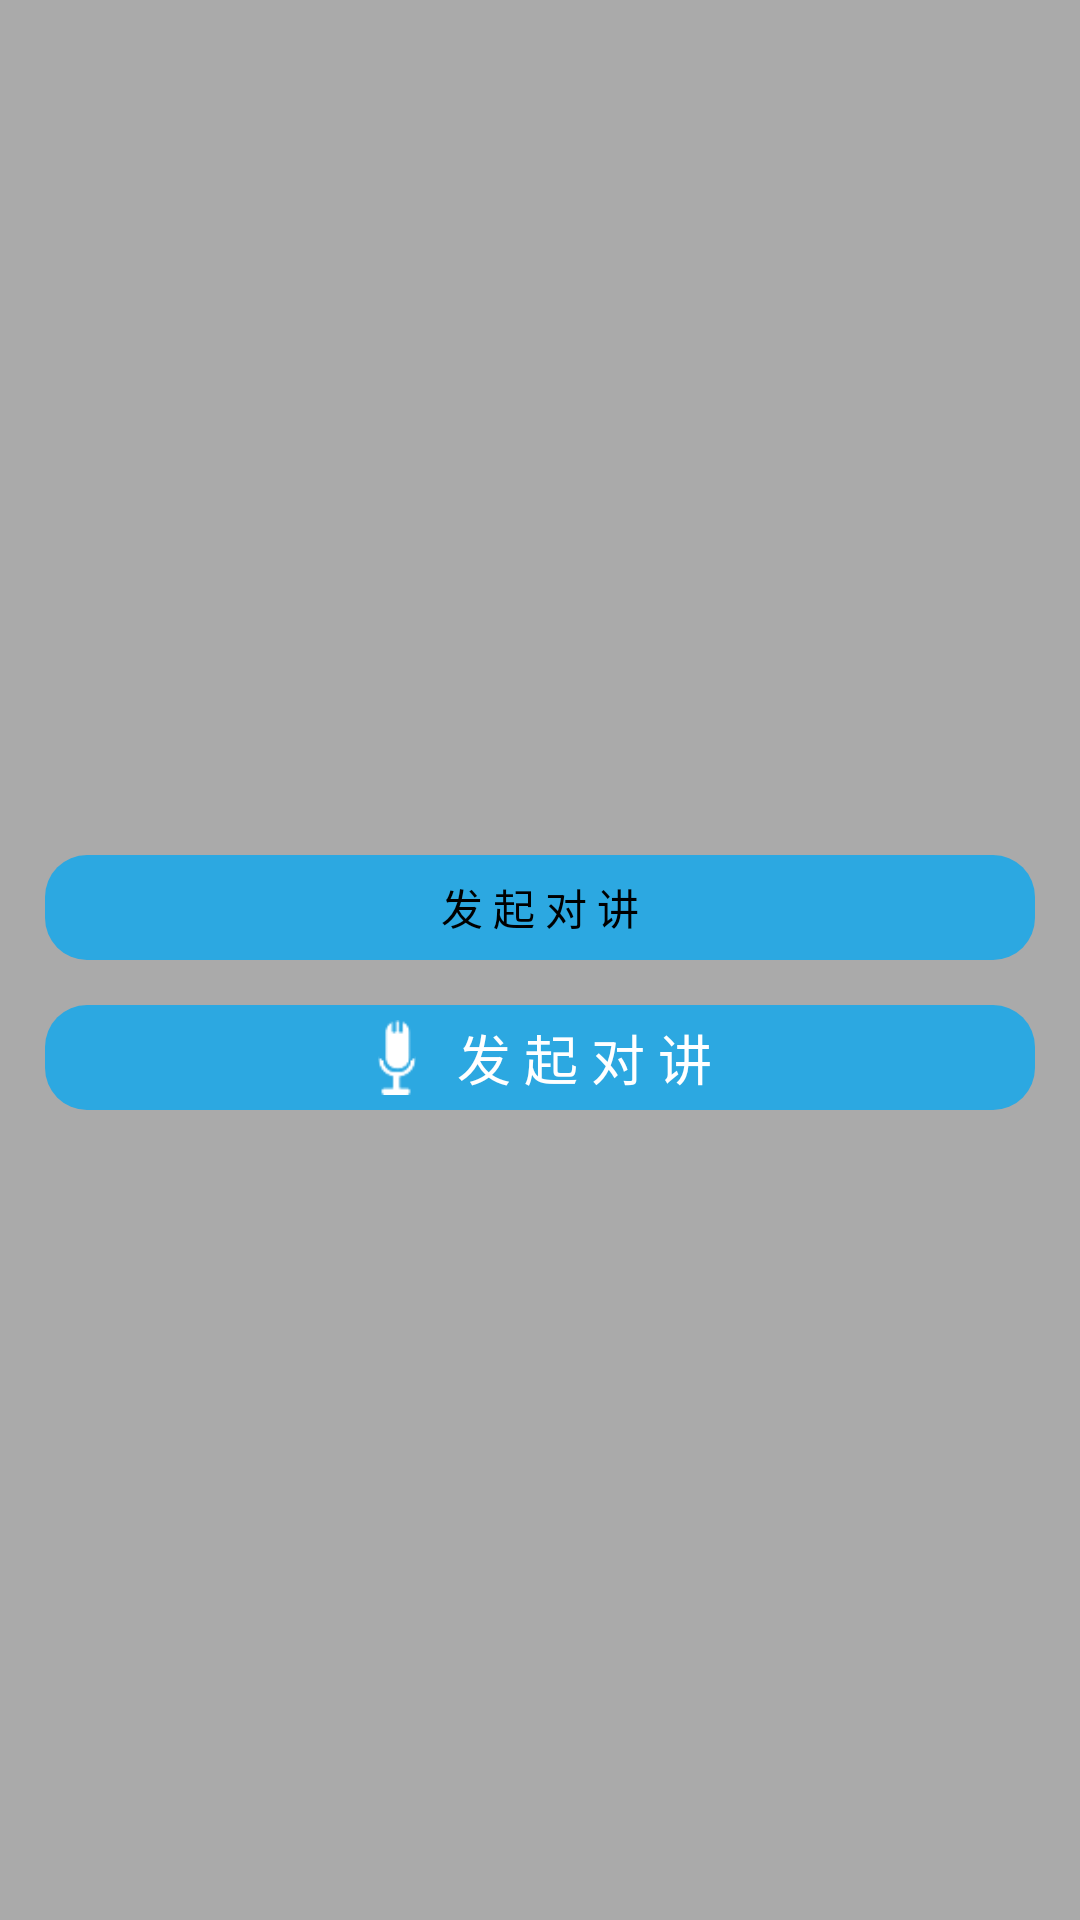

Produce the Android XML layout that renders to this screen, including the resource entries it uses.
<!-- AndroidManifest.xml: application theme AppTheme -->
<!-- res/layout/test.xml -->
<?xml version="1.0" encoding="utf-8"?>
<LinearLayout xmlns:android="http://schemas.android.com/apk/res/android"
    android:layout_width="match_parent"
    android:layout_height="match_parent"
    android:background="#55000000"
    android:orientation="vertical" >

    <LinearLayout
        android:layout_width="match_parent"
        android:layout_height="match_parent"
        android:gravity="center"
        android:orientation="vertical" >

       <Button 
            android:id="@+act_main/btJoin"
            android:layout_width="match_parent"
            android:layout_height="35dp"
            android:layout_marginLeft="15dp"
            android:layout_marginRight="15dp"
            android:layout_marginTop="15dp"
            android:background="@drawable/c_radius_button20"
            android:gravity="center"
            android:text="发 起 对 讲"
            android:orientation="horizontal"/>

           
      

        <LinearLayout
            android:id="@+act_main/btJoin"
            android:layout_width="match_parent"
            android:layout_height="35dp"
            android:layout_marginLeft="15dp"
            android:layout_marginRight="15dp"
            android:layout_marginTop="15dp"
            android:background="@drawable/c_radius_button20"
            android:gravity="center"
            android:orientation="horizontal" >

            <ImageView
                android:id="@+id/imageView3"
                android:layout_width="wrap_content"
                android:layout_height="25dp"
                android:layout_gravity="center"
                android:layout_marginBottom="2dp"
                android:layout_marginTop="2dp"
                android:src="@drawable/ico_talk_1" />

            <TextView
                android:id="@+id/textView3"
                android:layout_width="wrap_content"
                android:layout_height="wrap_content"
                android:layout_gravity="center"
                android:layout_marginLeft="10dp"
                android:gravity="center"
                android:text="发 起 对 讲"
                android:textAppearance="?android:attr/textAppearanceMedium"
                android:textColor="#ffffffff" />
        </LinearLayout>
    </LinearLayout>

</LinearLayout>
<!-- resources referenced by this layout -->
<resources>
  <!-- drawable c_radius_button20 (drawable-hdpi) -->
  <?xml version="1.0" encoding="UTF-8"?>
  <selector xmlns:android="http://schemas.android.com/apk/res/android">
  
      
  
      <item android:state_pressed="true"><shape>
              <solid android:color="#1D57F1" />
  
              <corners android:bottomLeftRadius="14dp" android:bottomRightRadius="14dp" android:topLeftRadius="14dp" android:topRightRadius="14dp" />
          </shape></item>
  
      
      <item><shape>
              <solid android:color="#2CA8E1" />
  
              <corners android:bottomLeftRadius="14dp" android:bottomRightRadius="14dp" android:topLeftRadius="14dp" android:topRightRadius="14dp" />
          </shape></item>
  
  </selector>
  <!-- drawable ico_talk_1: png bitmap (drawable, 3200 bytes) -->
  <style name="AppTheme" parent="android:Theme.Light" />
</resources>
